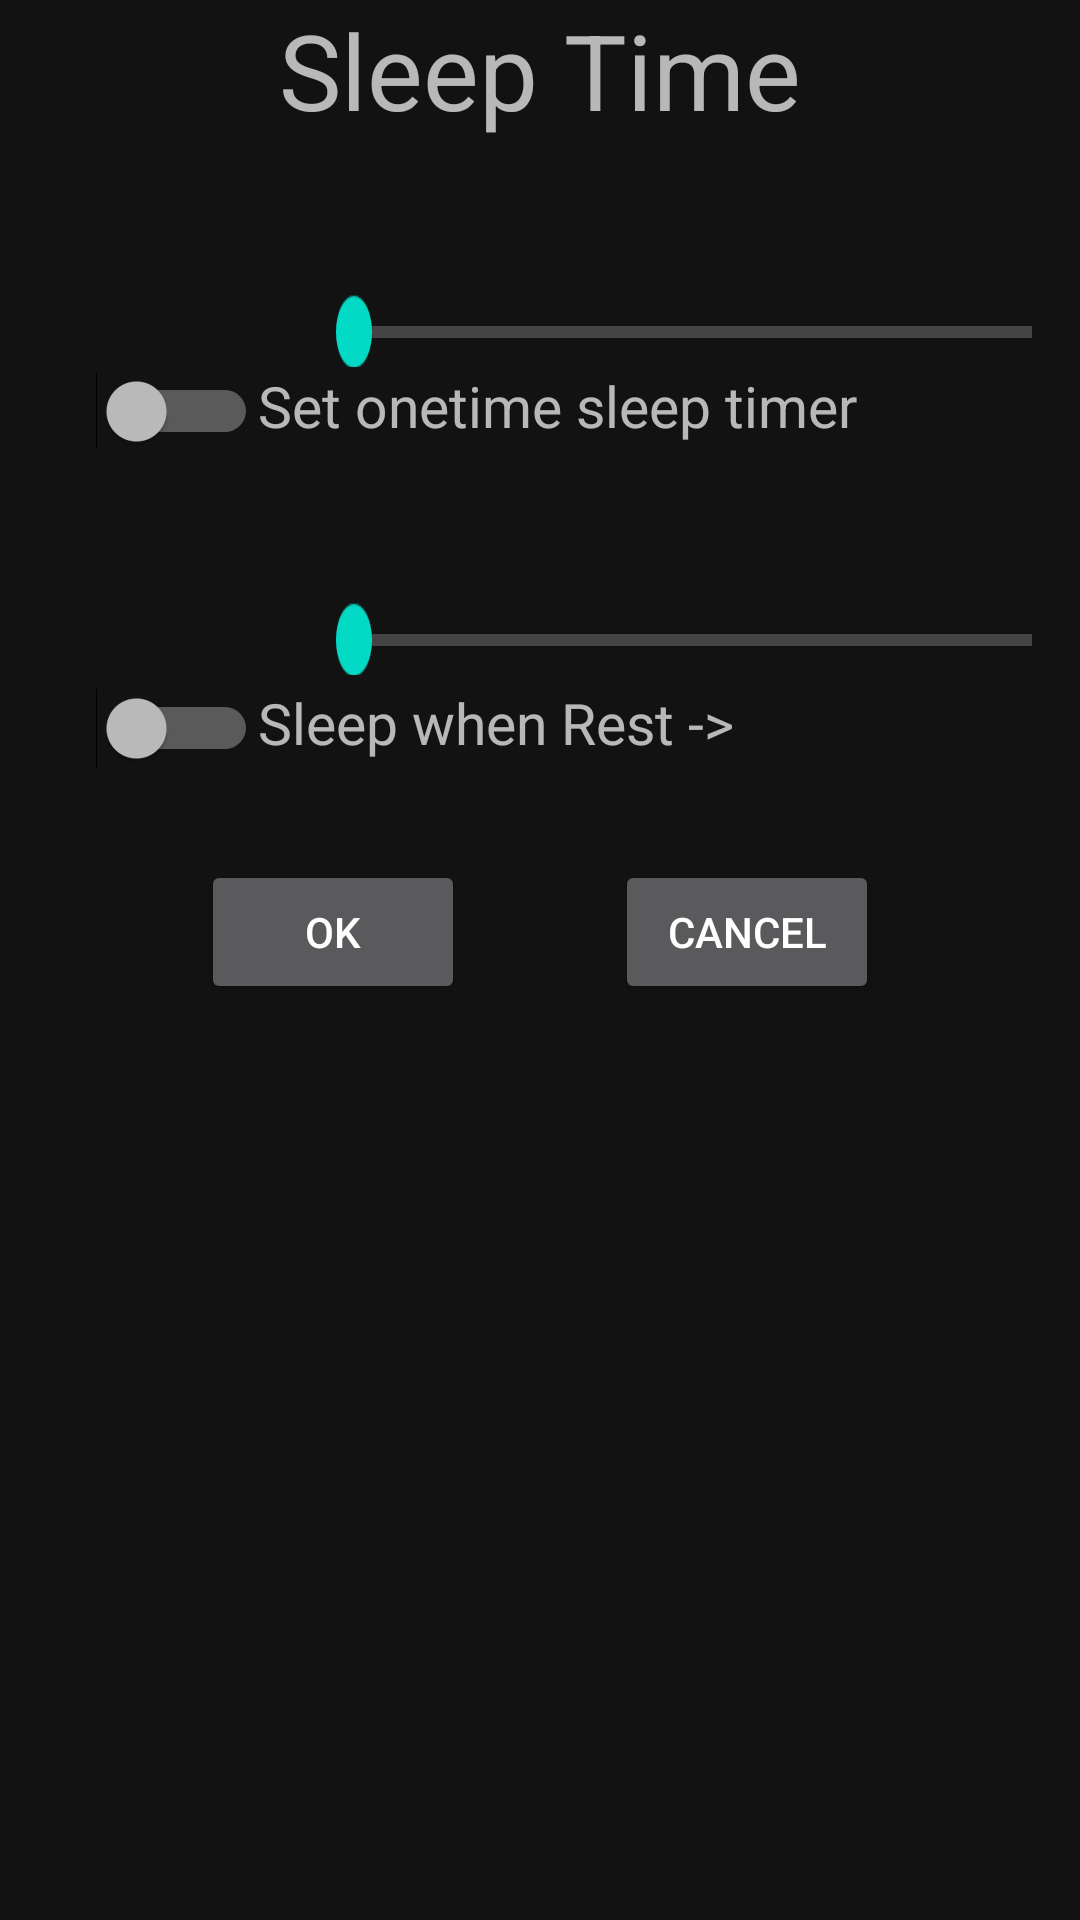

This screen was rendered from an Android layout file. Write that file and the resources it references.
<!-- AndroidManifest.xml: application theme Theme.MediaPlayer -->
<!-- res/layout/activity_sleep_time.xml -->
<?xml version="1.0" encoding="utf-8"?>
<LinearLayout xmlns:android="http://schemas.android.com/apk/res/android"
    xmlns:app="http://schemas.android.com/apk/res-auto"
    xmlns:tools="http://schemas.android.com/tools"
    android:orientation="vertical"
    android:layout_margin="15dp"
    android:layout_width="match_parent"
    android:layout_height="match_parent"
    tools:context=".SleepTimeActivity">

    <TextView
        android:layout_width="match_parent"
        android:layout_height="wrap_content"
        android:textAlignment="center"
        android:textSize="35sp"
        android:text="@string/SleepTimeTitle"/>
    <LinearLayout
        android:layout_width="match_parent"
        android:layout_height="wrap_content"
        android:orientation="horizontal"
        android:layout_marginTop="50dp"
        >

        <TextView
            android:id="@+id/oneTimeTextView"
            android:layout_width="70sp"
            android:layout_height="wrap_content"
            android:layout_marginStart="32dp"
            android:textSize="19sp"
            tools:text="0" />

        <SeekBar
            android:layout_marginTop="5dp"
            android:id="@+id/oneTimeSeekBar"
            android:layout_width="match_parent"
            android:layout_height="wrap_content"
            android:max="120"
            android:min="5"
            android:scaleY="2"/>
    </LinearLayout>

    <LinearLayout
        android:layout_width="match_parent"
        android:layout_height="wrap_content"
        android:orientation="horizontal"
        >
        <Switch
            android:id="@+id/oneTimeSwitch"
            android:layout_marginStart="32dp"
            android:layout_width="wrap_content"
            android:layout_height="wrap_content"
            tools:ignore="UseSwitchCompatOrMaterialXml" />

        <TextView
            android:layout_width="wrap_content"
            android:textSize="19sp"
            android:layout_height="wrap_content"
            android:text="Set onetime sleep timer" />
    </LinearLayout>
<LinearLayout
    android:layout_width="match_parent"
    android:layout_height="wrap_content"
    android:layout_marginTop="50dp"
    android:orientation="horizontal">

    <TextView
        android:id="@+id/repeatTimeTextView"
        android:layout_width="70sp"
        android:layout_height="wrap_content"
        android:layout_marginStart="32dp"
        android:textSize="19sp"
        tools:text="0" />

    <SeekBar
        android:layout_marginTop="5dp"
        android:id="@+id/repeatTimeSeekBar"
        android:layout_width="match_parent"
        android:layout_height="wrap_content"
        android:max="120"
        android:min="5"
        android:scaleY="2"/>
</LinearLayout>
    <LinearLayout
        android:layout_width="match_parent"
        android:layout_height="wrap_content"
        >
        <Switch
            android:layout_marginStart="32dp"
            android:layout_width="wrap_content"
            android:layout_height="wrap_content"
            android:id="@+id/repeatSwitch"
            tools:ignore="UseSwitchCompatOrMaterialXml" />
        <TextView
            android:layout_width="wrap_content"
            android:layout_height="wrap_content"
            android:paddingBottom="3dp"
            android:paddingTop="3dp"
            android:layout_marginEnd="20dp"
            android:textSize="19sp"
            android:text="Sleep when Rest ->" />
        <TextView
            android:layout_width="wrap_content"
            android:layout_height="wrap_content"
            android:textSize="19sp"
            android:layout_marginEnd="16dp"
            tools:text="22:30"
            android:id="@+id/sleepTimeText"/>
        <TextView
            android:layout_width="wrap_content"
            android:layout_height="wrap_content"
            tools:text="06:00"
            android:textSize="19sp"
            android:id="@+id/wakeupTimeText"/>
    </LinearLayout>

    <LinearLayout
        android:layout_marginTop="30dp"
        android:layout_width="match_parent"
        android:layout_height="wrap_content"
        android:gravity="center"
        android:layout_marginBottom="40dp"
        android:orientation="horizontal">
        <Button
            android:layout_width="wrap_content"
            android:layout_height="wrap_content"
            android:id="@+id/submit"
            android:layout_marginRight="50dp"
            android:text="OK" />
        <Button
            android:layout_width="wrap_content"
            android:layout_height="wrap_content"
            android:id="@+id/cancel"
            android:text="Cancel" />

    </LinearLayout>

</LinearLayout>
<!-- resources referenced by this layout -->
<resources>
  <string name="SleepTimeTitle">Sleep Time</string>
  <style name="Theme.MediaPlayer" parent="Theme.MaterialComponents.NoActionBar">
          
          <item name="colorPrimary">@color/purple_500</item>
          <item name="colorPrimaryVariant">@color/purple_700</item>
          <item name="colorOnPrimary">@color/white</item>
          
          <item name="colorSecondary">@color/teal_200</item>
          <item name="colorSecondaryVariant">@color/teal_700</item>
          <item name="colorOnSecondary">@color/black</item>
          
          <item name="android:statusBarColor" tools:targetApi="l">?attr/colorPrimaryVariant</item>
          
      </style>
  <color name="purple_500">#FF6200EE</color>
  <color name="purple_700">#FF3700B3</color>
  <color name="white">#FFFFFFFF</color>
  <color name="teal_200">#FF03DAC5</color>
  <color name="teal_700">#FF018786</color>
  <color name="black">#FF000000</color>
</resources>
